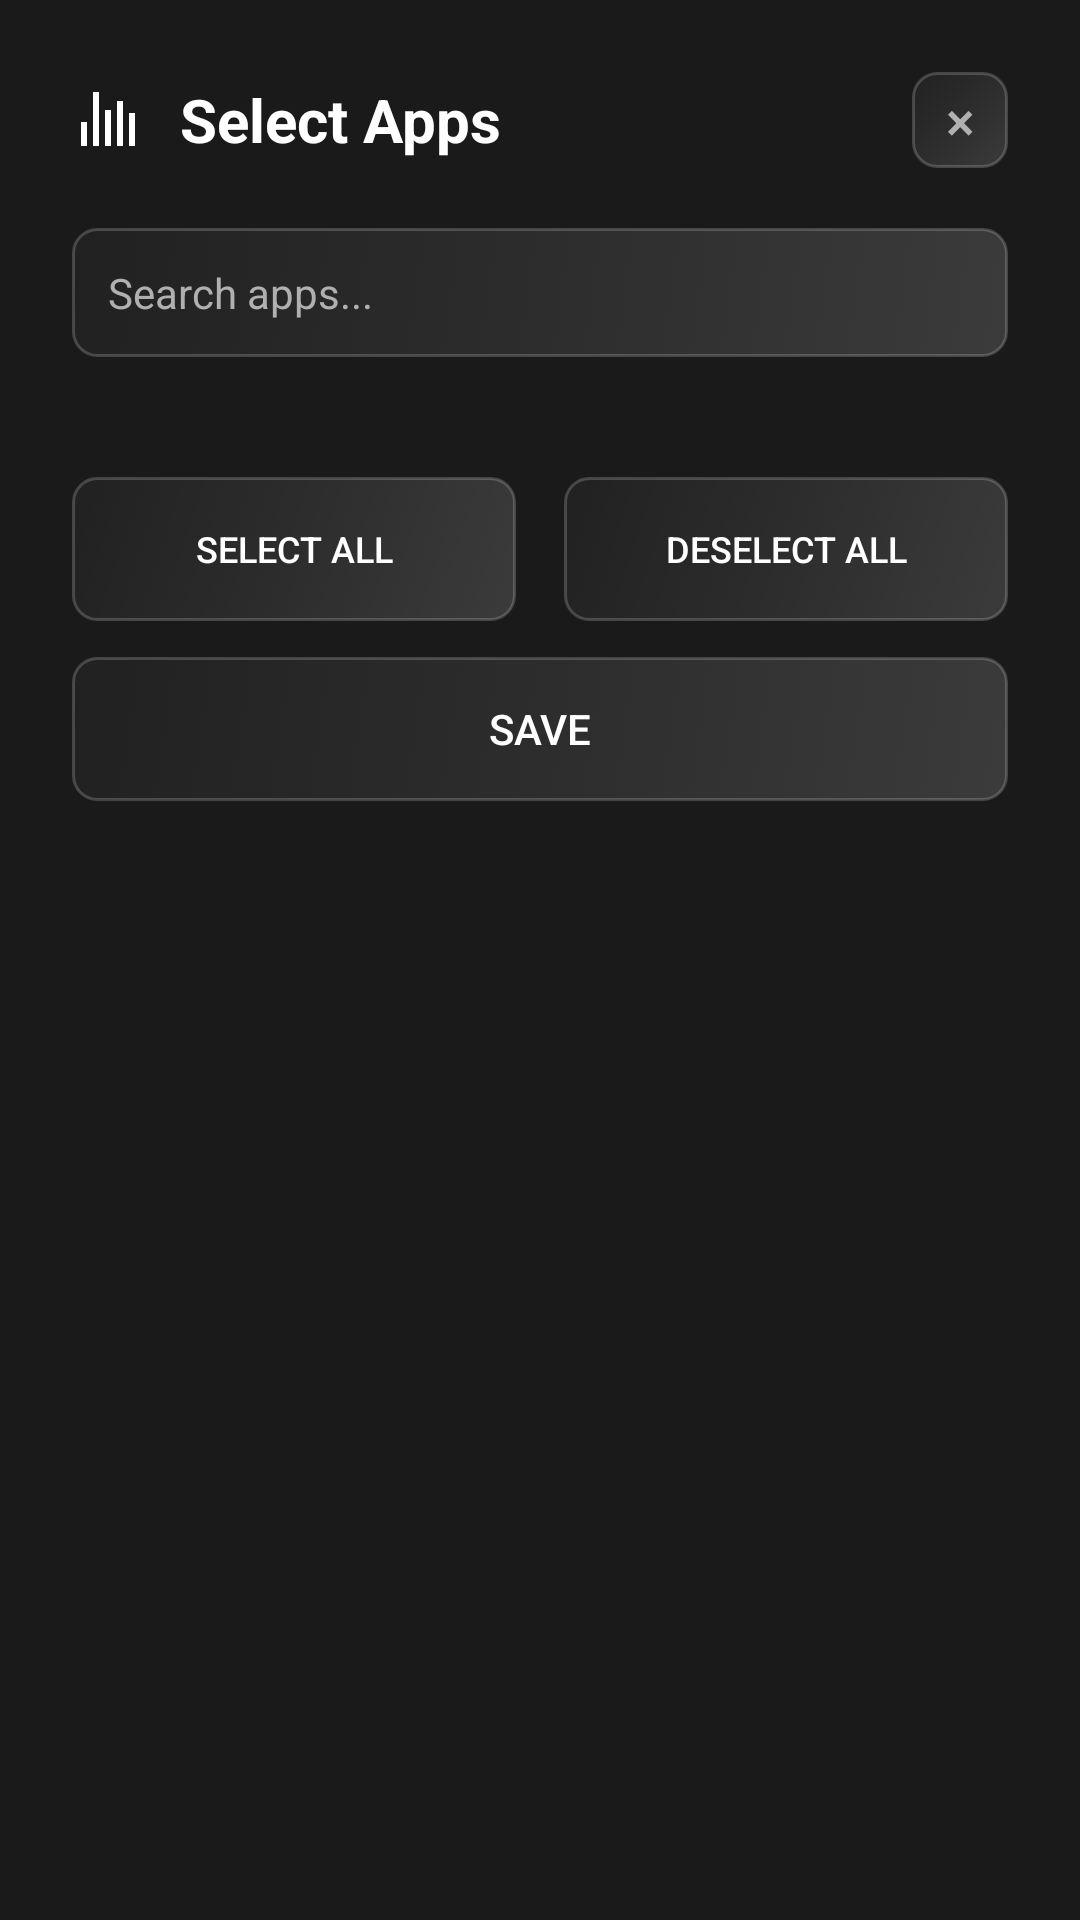

Layout XML and referenced resources for this Android screen:
<!-- AndroidManifest.xml: application theme Theme.ScreenTimeOverlay -->
<!-- res/layout/dialog_app_selection.xml -->
<?xml version="1.0" encoding="utf-8"?>
<LinearLayout xmlns:android="http://schemas.android.com/apk/res/android"
    android:layout_width="match_parent"
    android:layout_height="wrap_content"
    android:orientation="vertical"
    android:padding="24dp"
    android:background="#FF1A1A1A"
    android:minWidth="320dp"
    android:maxWidth="600dp">

    
    <LinearLayout
        android:layout_width="match_parent"
        android:layout_height="wrap_content"
        android:orientation="horizontal"
        android:gravity="center_vertical"
        android:layout_marginBottom="20dp">

        <TextView
            android:id="@+id/dialogTitle"
            android:layout_width="0dp"
            android:layout_height="wrap_content"
            android:layout_weight="1"
            android:text="Select Apps"
            android:textSize="20sp"
            android:textColor="@color/text_primary"
            android:textStyle="bold"
            android:drawableStart="@drawable/ic_analytics"
            android:drawablePadding="12dp"
            android:drawableTint="@color/text_primary"/>

        <Button
            android:id="@+id/closeButton"
            android:layout_width="32dp"
            android:layout_height="32dp"
            android:text="×"
            android:textSize="18sp"
            android:textColor="@color/text_tertiary"
            android:background="@drawable/button_glass"
            android:padding="0dp"
            android:gravity="center"/>

    </LinearLayout>

    
    <EditText
        android:id="@+id/searchEditText"
        android:layout_width="match_parent"
        android:layout_height="wrap_content"
        android:hint="Search apps..."
        android:textSize="14sp"
        android:textColor="#FFFFFF"
        android:textColorHint="@color/text_tertiary"
        android:padding="12dp"
        android:layout_marginBottom="16dp"
        android:background="@drawable/button_glass"
        android:inputType="text"/>

    
    <ScrollView
        android:layout_width="match_parent"
        android:layout_height="wrap_content"
        android:maxHeight="400dp"
        android:layout_marginBottom="16dp">

        <LinearLayout
            android:id="@+id/appListContainer"
            android:layout_width="match_parent"
            android:layout_height="wrap_content"
            android:orientation="vertical"/>

    </ScrollView>

    
    <LinearLayout
        android:layout_width="match_parent"
        android:layout_height="wrap_content"
        android:orientation="horizontal"
        android:layout_marginTop="8dp">

        <Button
            android:id="@+id/selectAllButton"
            android:layout_width="0dp"
            android:layout_height="wrap_content"
            android:layout_weight="1"
            android:text="Select All"
            android:textSize="12sp"
            android:textColor="#FFFFFF"
            android:padding="12dp"
            android:layout_marginEnd="8dp"
            android:background="@drawable/button_glass"/>

        <Button
            android:id="@+id/deselectAllButton"
            android:layout_width="0dp"
            android:layout_height="wrap_content"
            android:layout_weight="1"
            android:text="Deselect All"
            android:textSize="12sp"
            android:textColor="#FFFFFF"
            android:padding="12dp"
            android:layout_marginStart="8dp"
            android:background="@drawable/button_glass"/>

    </LinearLayout>

    
    <Button
        android:id="@+id/saveButton"
        android:layout_width="match_parent"
        android:layout_height="wrap_content"
        android:text="Save"
        android:textSize="14sp"
        android:textColor="#FFFFFF"
        android:padding="12dp"
        android:layout_marginTop="12dp"
        android:background="@drawable/button_glass"/>

</LinearLayout>
<!-- resources referenced by this layout -->
<resources>
  <color name="text_primary">#FFFFFF</color>
  <color name="text_tertiary">#B0B0B0</color>
  <!-- drawable button_glass (drawable) -->
  <?xml version="1.0" encoding="utf-8"?>
  <selector xmlns:android="http://schemas.android.com/apk/res/android">
      <item android:state_pressed="true">
          <shape>
              <gradient
                  android:type="linear"
                  android:angle="135"
                  android:startColor="#40FFFFFF"
                  android:centerColor="#25FFFFFF"
                  android:endColor="#15FFFFFF" />
              <corners android:radius="8dp"/>
              <stroke
                  android:width="1.5dp"
                  android:color="#50FFFFFF"/>
          </shape>
      </item>
      <item>
          <shape>
              <gradient
                  android:type="linear"
                  android:angle="135"
                  android:startColor="#25FFFFFF"
                  android:centerColor="#15FFFFFF"
                  android:endColor="#08FFFFFF" />
              <corners android:radius="8dp"/>
              <stroke
                  android:width="1dp"
                  android:color="#30FFFFFF"/>
          </shape>
      </item>
  </selector>
  <!-- drawable ic_analytics (drawable) -->
  <?xml version="1.0" encoding="utf-8"?>
  <vector xmlns:android="http://schemas.android.com/apk/res/android"
      android:width="24dp"
      android:height="24dp"
      android:viewportWidth="24"
      android:viewportHeight="24">
      <path
          android:fillColor="#FFFFFF"
          android:pathData="M3,13h2v8H3V13zM7,3h2v18H7V3zM11,9h2v12h-2V9zM15,6h2v15h-2V6zM19,10h2v11h-2V10z"/>
  </vector>
  <style name="Theme.ScreenTimeOverlay" parent="Theme.AppCompat.DayNight.NoActionBar">
          
          <item name="colorPrimary">@color/accent_primary</item>
          <item name="colorPrimaryVariant">@color/accent_secondary</item>
          <item name="colorOnPrimary">@color/text_primary</item>
          
          
          <item name="colorSecondary">@color/accent_secondary</item>
          <item name="colorSecondaryVariant">@color/accent_tertiary</item>
          <item name="colorOnSecondary">@color/text_primary</item>
          
          
          <item name="android:colorBackground">@color/background_primary</item>
          <item name="colorSurface">@color/background_secondary</item>
          <item name="colorOnSurface">@color/text_primary</item>
          
          
          <item name="android:statusBarColor">@color/background_primary</item>
          <item name="android:windowLightStatusBar">false</item>
          
          
          <item name="android:navigationBarColor">@color/background_primary</item>
          <item name="android:windowLightNavigationBar">false</item>
      </style>
  <color name="accent_primary">#6366F1</color>
  <color name="accent_secondary">#8B5CF6</color>
  <color name="accent_tertiary">#EC4899</color>
  <color name="background_primary">#121212</color>
  <color name="background_secondary">#1E1E1E</color>
</resources>
